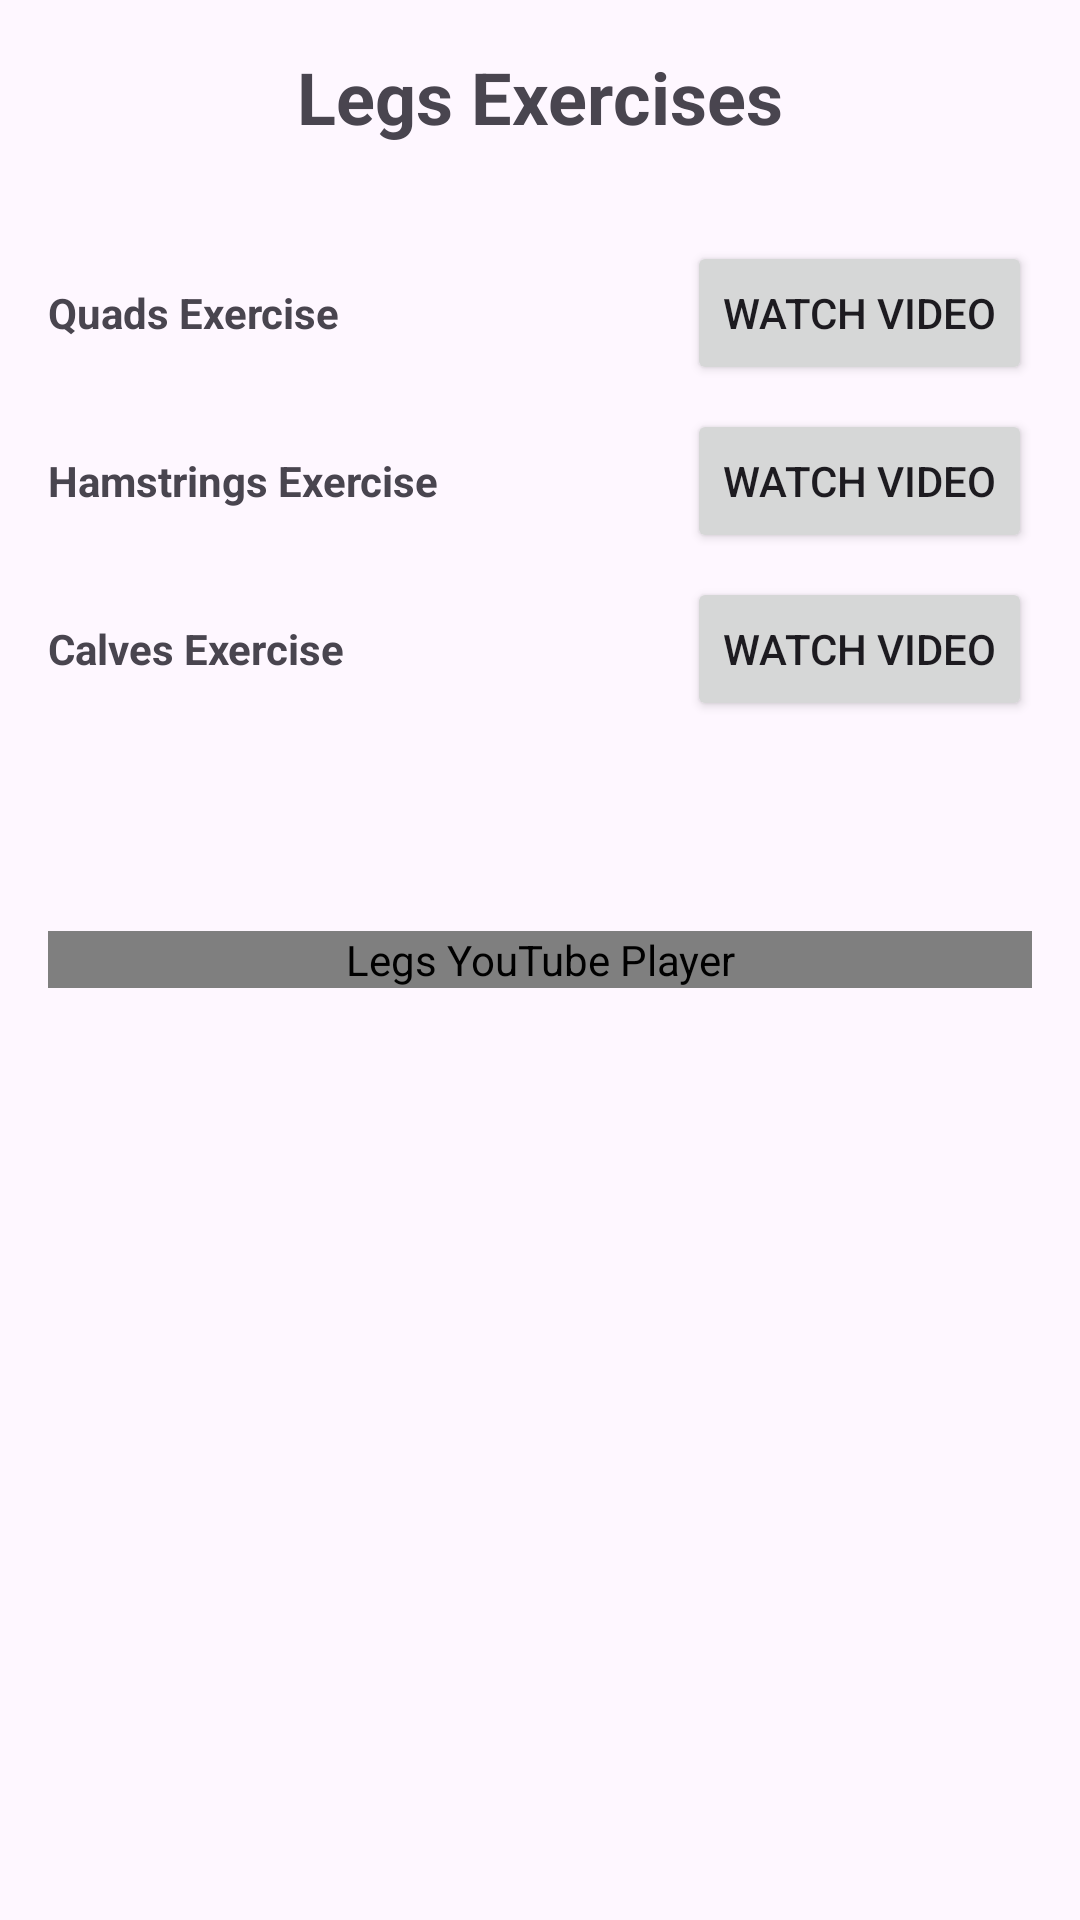

The Android layout XML behind this screen, and the referenced resources:
<!-- AndroidManifest.xml: application theme Theme.Zadaniezajecia2 -->
<!-- res/layout/legs.xml -->
<RelativeLayout xmlns:android="http://schemas.android.com/apk/res/android"
    xmlns:tools="http://schemas.android.com/tools"
    android:layout_width="match_parent"
    android:layout_height="match_parent"
    android:padding="16dp"
    tools:context=".ExercisesPanel.LegsActivity">

    <com.pierfrancescosoffritti.androidyoutubeplayer.core.player.views.YouTubePlayerView
        android:id="@+id/youtubePlayerViewLegs"
        android:layout_width="match_parent"
        android:layout_height="wrap_content"
        android:layout_centerInParent="true"
        android:contentDescription="Legs YouTube Player"/>

    <TextView
        android:id="@+id/textLegsExercises"
        android:layout_width="wrap_content"
        android:layout_height="wrap_content"
        android:text="Legs Exercises"
        android:textSize="24sp"
        android:textStyle="bold"
        android:layout_centerHorizontal="true"
        android:layout_marginBottom="16dp"
        android:contentDescription="Text: Legs Exercises"/>

    
    <LinearLayout
        android:id="@+id/exercise1LayoutLegs"
        android:layout_width="match_parent"
        android:layout_height="wrap_content"
        android:orientation="horizontal"
        android:layout_below="@id/textLegsExercises"
        android:layout_marginTop="16dp"
        android:contentDescription="Layout: Quads Exercise">

        <TextView
            android:layout_width="0dp"
            android:layout_height="wrap_content"
            android:layout_weight="1"
            android:text="Quads Exercise"
            android:textStyle="bold"
            android:contentDescription="Text: Quads Exercise" />

        <Button
            android:id="@+id/quadslegsbtnWatchVideo1"
            android:layout_width="wrap_content"
            android:layout_height="wrap_content"
            android:text="Watch Video"
            android:contentDescription="Button: Watch Quads Exercise Video" />
    </LinearLayout>

    
    <LinearLayout
        android:id="@+id/exercise2LayoutLegs"
        android:layout_width="match_parent"
        android:layout_height="wrap_content"
        android:orientation="horizontal"
        android:layout_below="@id/exercise1LayoutLegs"
        android:layout_marginTop="8dp"
        android:contentDescription="Layout: Hamstrings Exercise">

        <TextView
            android:layout_width="0dp"
            android:layout_height="wrap_content"
            android:layout_weight="1"
            android:text="Hamstrings Exercise"
            android:textStyle="bold"
            android:contentDescription="Text: Hamstrings Exercise" />

        <Button
            android:id="@+id/hamstringslegsbtnWatchVideo2"
            android:layout_width="wrap_content"
            android:layout_height="wrap_content"
            android:text="Watch Video"
            android:contentDescription="Button: Watch Hamstrings Exercise Video" />
    </LinearLayout>

    
    <LinearLayout
        android:id="@+id/exercise3LayoutLegs"
        android:layout_width="match_parent"
        android:layout_height="wrap_content"
        android:orientation="horizontal"
        android:layout_below="@id/exercise2LayoutLegs"
        android:layout_marginTop="8dp"
        android:contentDescription="Layout: Calves Exercise">

        <TextView
            android:layout_width="0dp"
            android:layout_height="wrap_content"
            android:layout_weight="1"
            android:text="Calves Exercise"
            android:textStyle="bold"
            android:contentDescription="Text: Calves Exercise" />

        <Button
            android:id="@+id/calveslegsbtnWatchVideo3"
            android:layout_width="wrap_content"
            android:layout_height="wrap_content"
            android:text="Watch Video"
            android:contentDescription="Button: Watch Calves Exercise Video" />
    </LinearLayout>

</RelativeLayout>
<!-- resources referenced by this layout -->
<resources>
  <style name="Theme.Zadaniezajecia2" parent="Base.Theme.Zadaniezajecia2" />
  <style name="Base.Theme.Zadaniezajecia2" parent="Theme.Material3.DayNight.NoActionBar">
          
          
      </style>
</resources>
